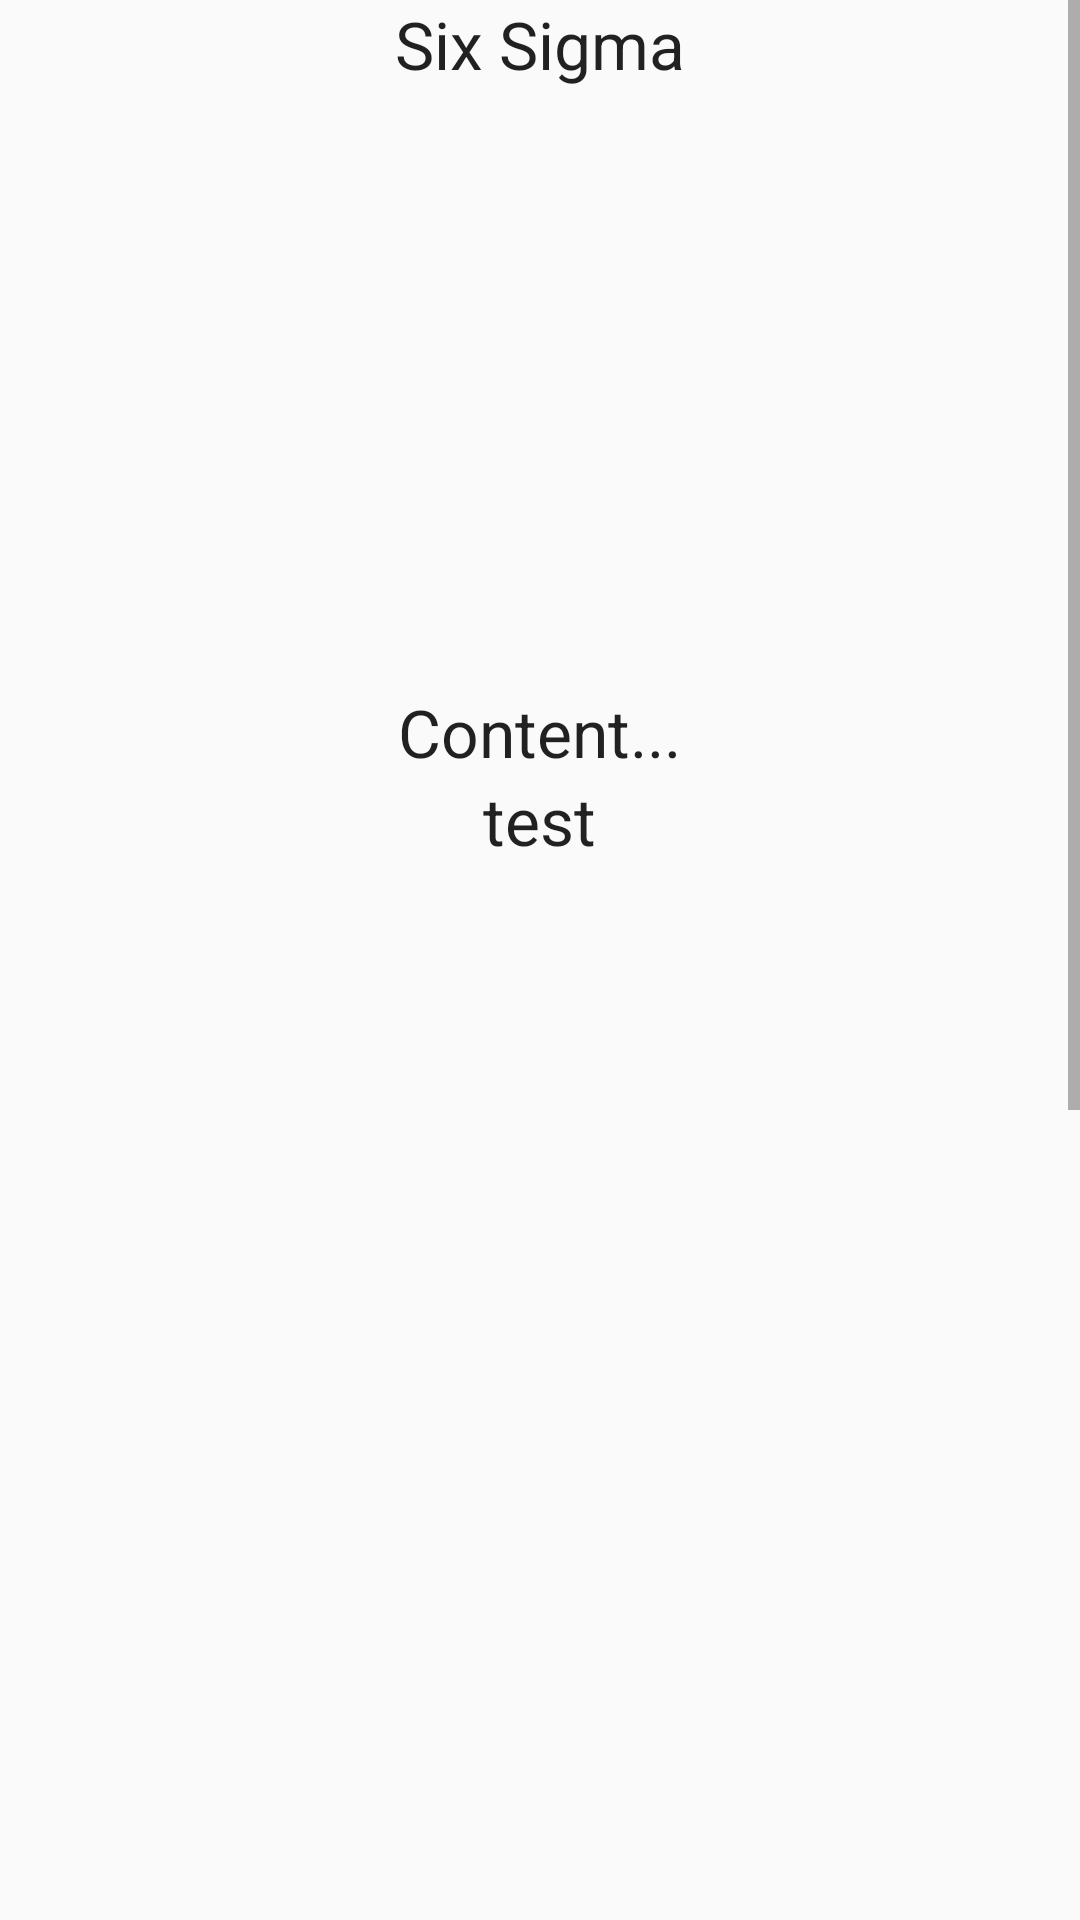

Reconstruct the res/layout file that produces this screen, plus the resources it refers to.
<!-- AndroidManifest.xml: application theme AppTheme -->
<!-- res/layout/activity_sixsigma.xml -->
<ScrollView
    xmlns:android="http://schemas.android.com/apk/res/android"
    android:layout_width="fill_parent"
    android:layout_height="fill_parent"
    android:fillViewport="true"> 

    <LinearLayout
        android:layout_width="fill_parent"
        android:layout_height="wrap_content"
        android:orientation="vertical"
        android:background="@drawable/ic_action_search"
        android:weightSum="1">

        <TextView
            android:layout_width="wrap_content"
            android:layout_height="wrap_content"
            android:textAppearance="?android:attr/textAppearanceLarge"
            android:text="Six Sigma"
            android:id="@+id/textView11"
            android:layout_gravity="center_horizontal"
            android:layout_weight="0.05" />

        <TextView
            android:layout_width="wrap_content"
            android:layout_height="wrap_content"
            android:textAppearance="?android:attr/textAppearanceLarge"
            android:text="Content..."
            android:id="@+id/textView12"
            android:layout_gravity="center_horizontal"
            android:layout_weight="0.05"
            android:layout_marginTop="200dp" />

        <TextView
            android:layout_width="wrap_content"
            android:layout_height="wrap_content"
            android:textAppearance="?android:attr/textAppearanceLarge"
            android:text="test"
            android:id="@+id/textView13"
            android:layout_gravity="center_horizontal"
            android:layout_weight="0.05" />

        <TextView
            android:layout_width="wrap_content"
            android:layout_height="wrap_content"
            android:text="The Bottom of the page"
            android:id="@+id/textView10"
            android:layout_alignParentTop="true"
            android:layout_alignLeft="@+id/textView3"
            android:layout_alignStart="@+id/textView3"
            android:layout_marginTop="800dp" />


    </LinearLayout>
</ScrollView>
<!-- resources referenced by this layout -->
<resources>
  <style name="AppTheme" parent="Theme.AppCompat.Light.DarkActionBar">
          
  
          
  
      </style>
</resources>
